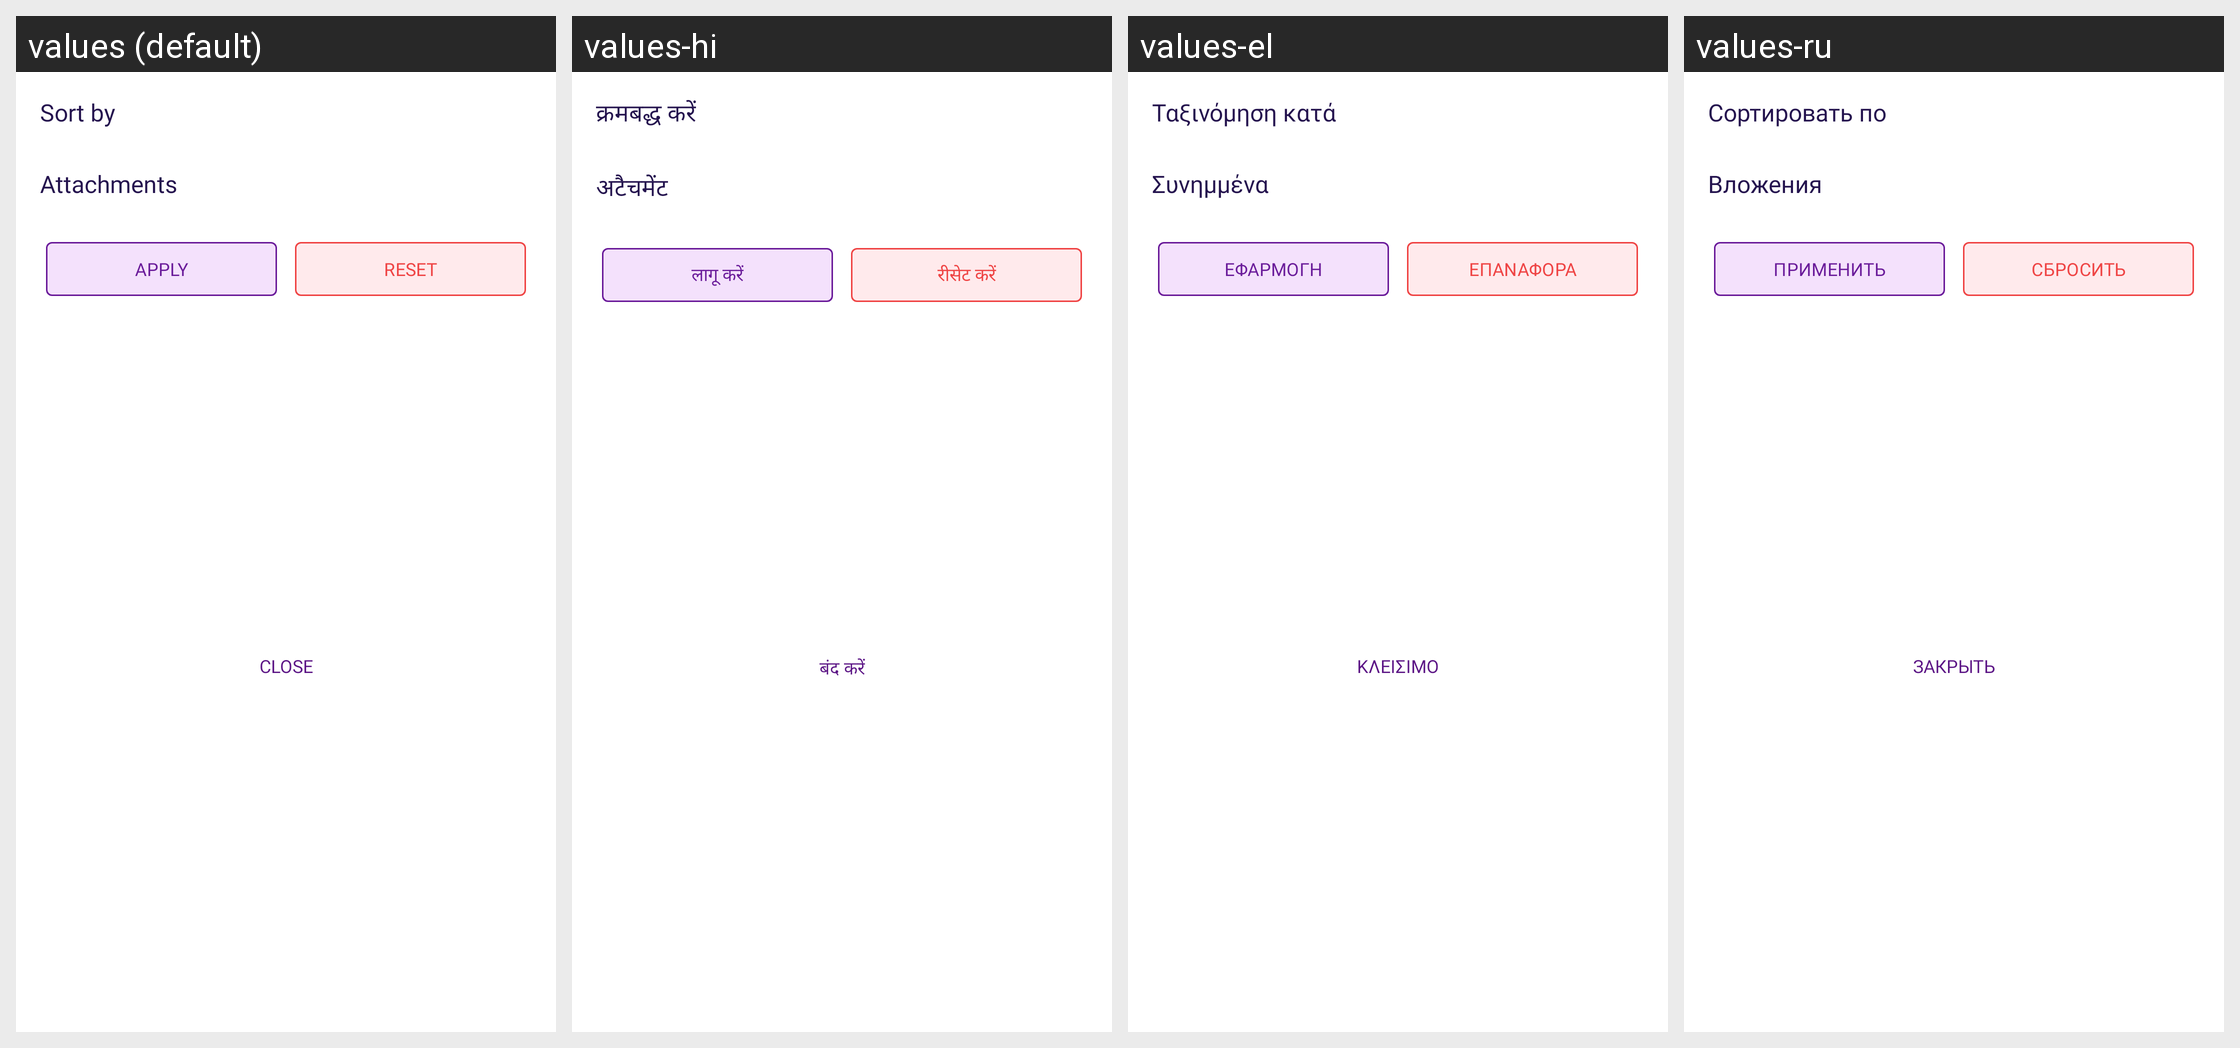

This grid shows one Android layout under several languages. Give, for every string resource on the screen, its name, the default text and each shown locale's text.
Android screen res/layout/bottom_backup_filter_option.xml rendered under 4 locales, left to right: values (default), values-hi, values-el, values-ru. Device: Nexus 5 (rendered at 1080×1920; each locale shown at half size, 540×960, under a caption strip naming it); theme Theme.MoneyTracker.
Other locales in the repository, not shown: values-ar, values-bn, values-cs, values-de, values-es, values-fa, values-fr, values-in, values-it, values-ja, values-kn, values-ko, values-ml, values-ms, values-pl, values-pt-rBR, values-ro, values-ta-rIN, values-te, values-th, values-tr, values-uk, values-vi, values-zh-rCN, values-zh-rTW.
Strings drawn on this screen, with the default value and each locale's value (text and hints the layout hard-codes, and strings that could not be matched under every locale, appear in the picture but are not listed):

sort_by
  values: Sort by
  values-hi: क्रमबद्ध करें
  values-el: Ταξινόμηση κατά
  values-ru: Сортировать по

attachments
  values: Attachments
  values-hi: अटैचमेंट
  values-el: Συνημμένα
  values-ru: Вложения

apply
  values: Apply
  values-hi: लागू करें
  values-el: Εφαρμογή
  values-ru: Применить

reset
  values: Reset
  values-hi: रीसेट करें
  values-el: Επαναφορά
  values-ru: Сбросить

text_close
  values: Close
  values-hi: बंद करें
  values-el: Κλείσιμο
  values-ru: Закрыть
